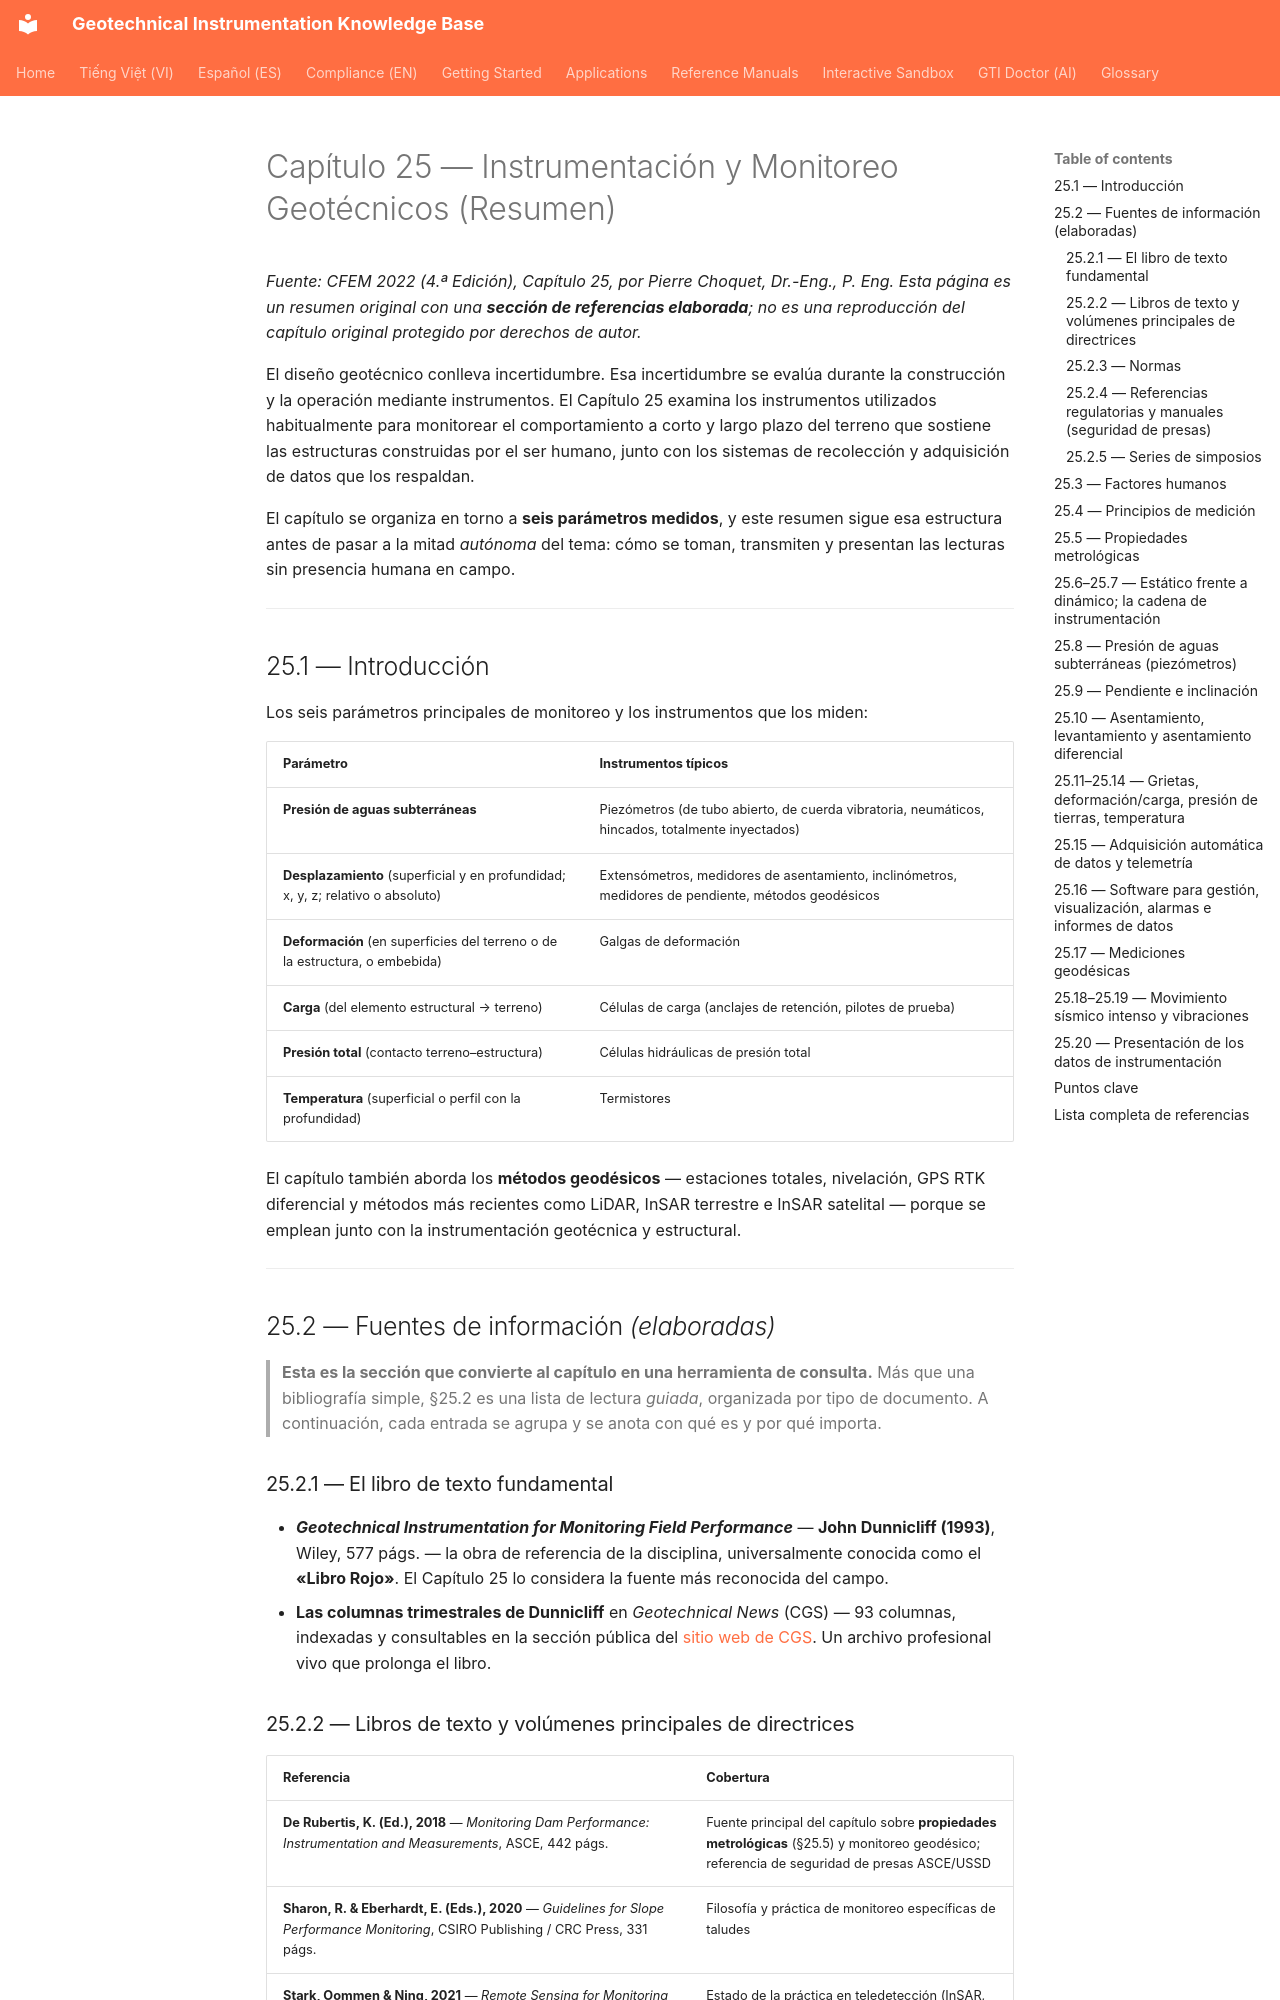

repository: geoinst/geoinst.github.io · page: es/reference-manuals/cfem/chapter-25-instrumentation-monitoring/index.html · generator: mkdocs

---
lang: es
lang_alt: reference-manuals/cfem/chapter-25-instrumentation-monitoring/
---
# Capítulo 25 — Instrumentación y Monitoreo Geotécnicos (Resumen)

*Fuente: CFEM 2022 (4.ª Edición), Capítulo 25, por Pierre Choquet, Dr.-Eng., P. Eng.
Esta página es un resumen original con una **sección de referencias elaborada**; no es
una reproducción del capítulo original protegido por derechos de autor.*

El diseño geotécnico conlleva incertidumbre. Esa incertidumbre se evalúa durante la
construcción y la operación mediante instrumentos. El Capítulo 25 examina los
instrumentos utilizados habitualmente para monitorear el comportamiento a corto y
largo plazo del terreno que sostiene las estructuras construidas por el ser humano,
junto con los sistemas de recolección y adquisición de datos que los respaldan.

El capítulo se organiza en torno a **seis parámetros medidos**, y este resumen sigue
esa estructura antes de pasar a la mitad *autónoma* del tema: cómo se toman, transmiten
y presentan las lecturas sin presencia humana en campo.

---

## 25.1 — Introducción

Los seis parámetros principales de monitoreo y los instrumentos que los miden:

| Parámetro | Instrumentos típicos |
|---|---|
| **Presión de aguas subterráneas** | Piezómetros (de tubo abierto, de cuerda vibratoria, neumáticos, hincados, totalmente inyectados) |
| **Desplazamiento** (superficial y en profundidad; x, y, z; relativo o absoluto) | Extensómetros, medidores de asentamiento, inclinómetros, medidores de pendiente, métodos geodésicos |
| **Deformación** (en superficies del terreno o de la estructura, o embebida) | Galgas de deformación |
| **Carga** (del elemento estructural → terreno) | Células de carga (anclajes de retención, pilotes de prueba) |
| **Presión total** (contacto terreno–estructura) | Células hidráulicas de presión total |
| **Temperatura** (superficial o perfil con la profundidad) | Termistores |

El capítulo también aborda los **métodos geodésicos** — estaciones totales, nivelación,
GPS RTK diferencial y métodos más recientes como LiDAR, InSAR terrestre e InSAR
satelital — porque se emplean junto con la instrumentación geotécnica y estructural.

---

## 25.2 — Fuentes de información *(elaboradas)*

> **Esta es la sección que convierte al capítulo en una herramienta de consulta.** Más
> que una bibliografía simple, §25.2 es una lista de lectura *guiada*, organizada por
> tipo de documento. A continuación, cada entrada se agrupa y se anota con qué es y
> por qué importa.

### 25.2.1 — El libro de texto fundamental

- ***Geotechnical Instrumentation for Monitoring Field Performance*** — **John
  Dunnicliff (1993)**, Wiley, 577 págs. — la obra de referencia de la disciplina,
  universalmente conocida como el **«Libro Rojo»**. El Capítulo 25 lo considera la
  fuente más reconocida del campo.
- **Las columnas trimestrales de Dunnicliff** en *Geotechnical News* (CGS) — 93
  columnas, indexadas y consultables en la sección pública del
  [sitio web de CGS](https://www.cgs.ca/instrumentation_news.html). Un archivo
  profesional vivo que prolonga el libro.
